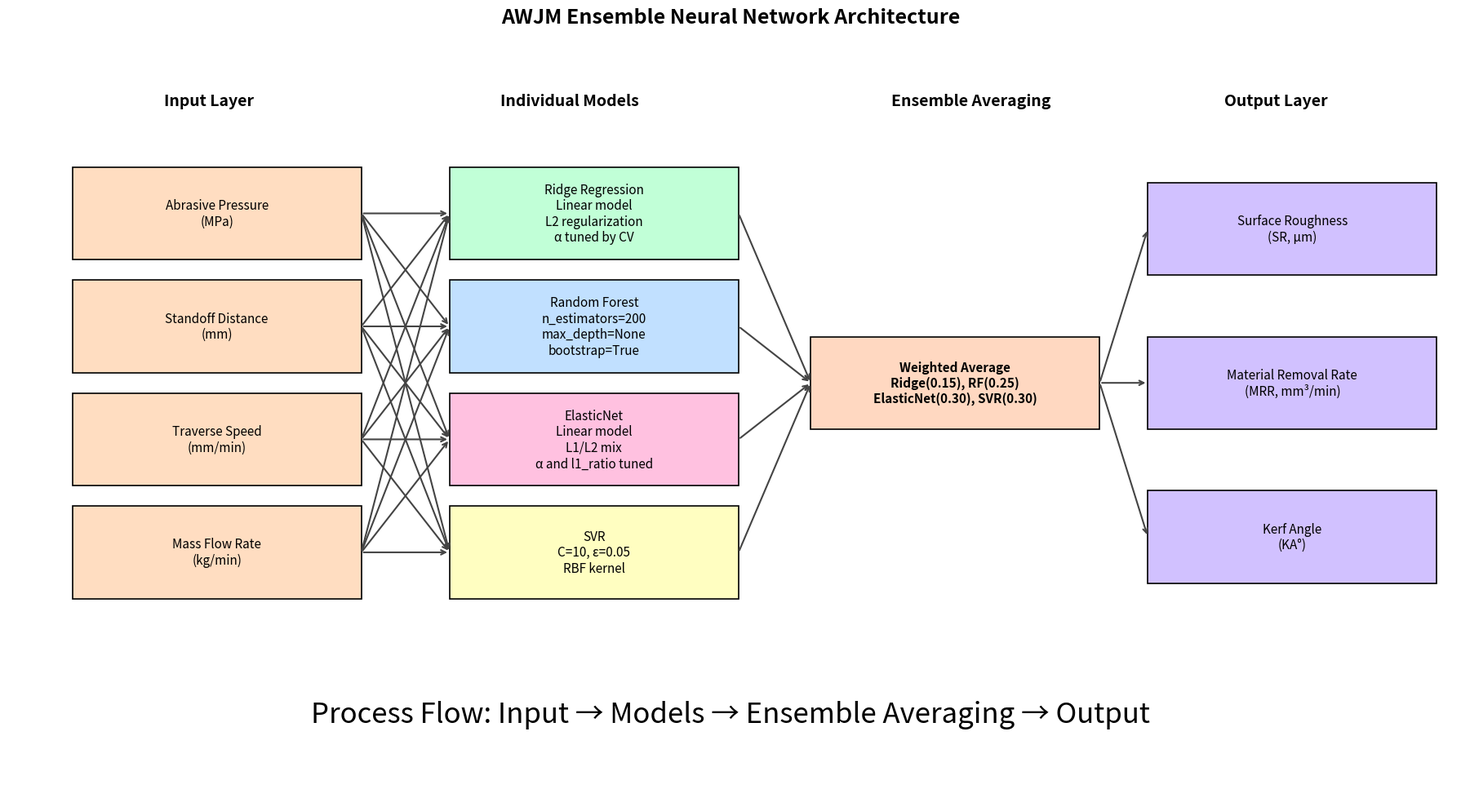

Write Python code to recreate this figure.
import matplotlib.pyplot as plt
from matplotlib.patches import Rectangle
import numpy as np

def create_awjm_architecture_diagram():
    fig, ax = plt.subplots(figsize=(18, 10))
    ax.set_xlim(0, 18)
    ax.set_ylim(0, 10)
    ax.axis('off')

    plt.title('AWJM Ensemble Neural Network Architecture',
              fontsize=18, fontweight='bold', pad=5)

    # Colors
    input_color    = '#FFDDC1'
    model_colors   = ['#C1FFD7', '#C1E0FF', '#FFC1E0', '#FFFEC1']
    ensemble_color = '#FFD8C1'
    output_color   = '#D1C1FF'
    line_color     = '#444444'

    box_w, box_h = 3.6, 1.2  # Standard box size

    # Helper to draw box with centered text
    def draw_box(x, y, text, fc, fontsize=11, bold=False):
        ax.add_patch(Rectangle((x, y), box_w, box_h,
                               facecolor=fc, edgecolor='black', lw=1.2))
        ax.text(x + box_w/2, y + box_h/2, text,
                ha='center', va='center',
                fontsize=fontsize,
                fontweight='bold' if bold else 'normal',
                wrap=True)

    # ==== Input Layer ====
    ax.text(2.5, 9, 'Input Layer', fontsize=14, fontweight='bold', ha='center')
    input_params = [
        'Abrasive Pressure\n(MPa)',
        'Standoff Distance\n(mm)',
        'Traverse Speed\n(mm/min)',
        'Mass Flow Rate\n(kg/min)'
    ]
    y_positions_in = np.linspace(7.0, 2.6, len(input_params))
    for y, param in zip(y_positions_in, input_params):
        draw_box(0.8, y, param, input_color)

    # ==== Individual Models ====
    ax.text(7.0, 9, 'Individual Models', fontsize=14, fontweight='bold', ha='center')
    model_boxes = [
        ('Ridge Regression',
         'Linear model\nL2 regularization\nα tuned by CV'),
        ('Random Forest',
         'n_estimators=200\nmax_depth=None\nbootstrap=True'),
        ('ElasticNet',
         'Linear model\nL1/L2 mix\nα and l1_ratio tuned'),
        ('SVR',
         'C=10, ε=0.05\nRBF kernel')
    ]

    y_positions_model = np.linspace(7.0, 2.6, len(model_boxes))
    for (title, desc), y, c in zip(model_boxes, y_positions_model, model_colors):
        draw_box(5.5, y, f"{title}\n{desc}", c)

    # ==== Ensemble ====
    ax.text(12.0, 9, 'Ensemble Averaging', fontsize=14, fontweight='bold', ha='center')
    ensemble_y = 4.8
    draw_box(10.0, ensemble_y,
             'Weighted Average\nRidge(0.15), RF(0.25)\nElasticNet(0.30), SVR(0.30)',
             ensemble_color, bold=True)

    # ==== Output Layer ====
    ax.text(15.8, 9, 'Output Layer', fontsize=14, fontweight='bold', ha='center')
    out_offsets = [2.0, 0.0, -2.0]  # positions relative to ensemble_y
    outputs = [
        'Surface Roughness\n(SR, µm)',
        'Material Removal Rate\n(MRR, mm³/min)',
        'Kerf Angle\n(KA°)'
    ]
    for off, label in zip(out_offsets, outputs):
        draw_box(14.2, ensemble_y + off, label, output_color)

    # ==== Arrows ====
    arrowprops = dict(arrowstyle='->', color=line_color, lw=1.5)

    # Input → Models
    for y_in in y_positions_in:
        for y_m in y_positions_model:
            ax.annotate('', xy=(5.5, y_m + box_h/2),
                        xytext=(0.8 + box_w, y_in + box_h/2),
                        arrowprops=arrowprops)

    # Models → Ensemble
    for y_m in y_positions_model:
        ax.annotate('', xy=(10.0, ensemble_y + box_h/2),
                    xytext=(5.5 + box_w, y_m + box_h/2),
                    arrowprops=arrowprops)

    # Ensemble → Outputs
    for off in out_offsets:
        ax.annotate('', xy=(14.2, ensemble_y + off + box_h/2),
                    xytext=(10.0 + box_w, ensemble_y + box_h/2),
                    arrowprops=arrowprops)

    # Process Flow
    ax.text(9, 1,
            'Process Flow: Input → Models → Ensemble Averaging → Output',
            fontsize=25, style='italic', ha='center')

    plt.tight_layout()
    plt.show()

# Run the function
create_awjm_architecture_diagram()
